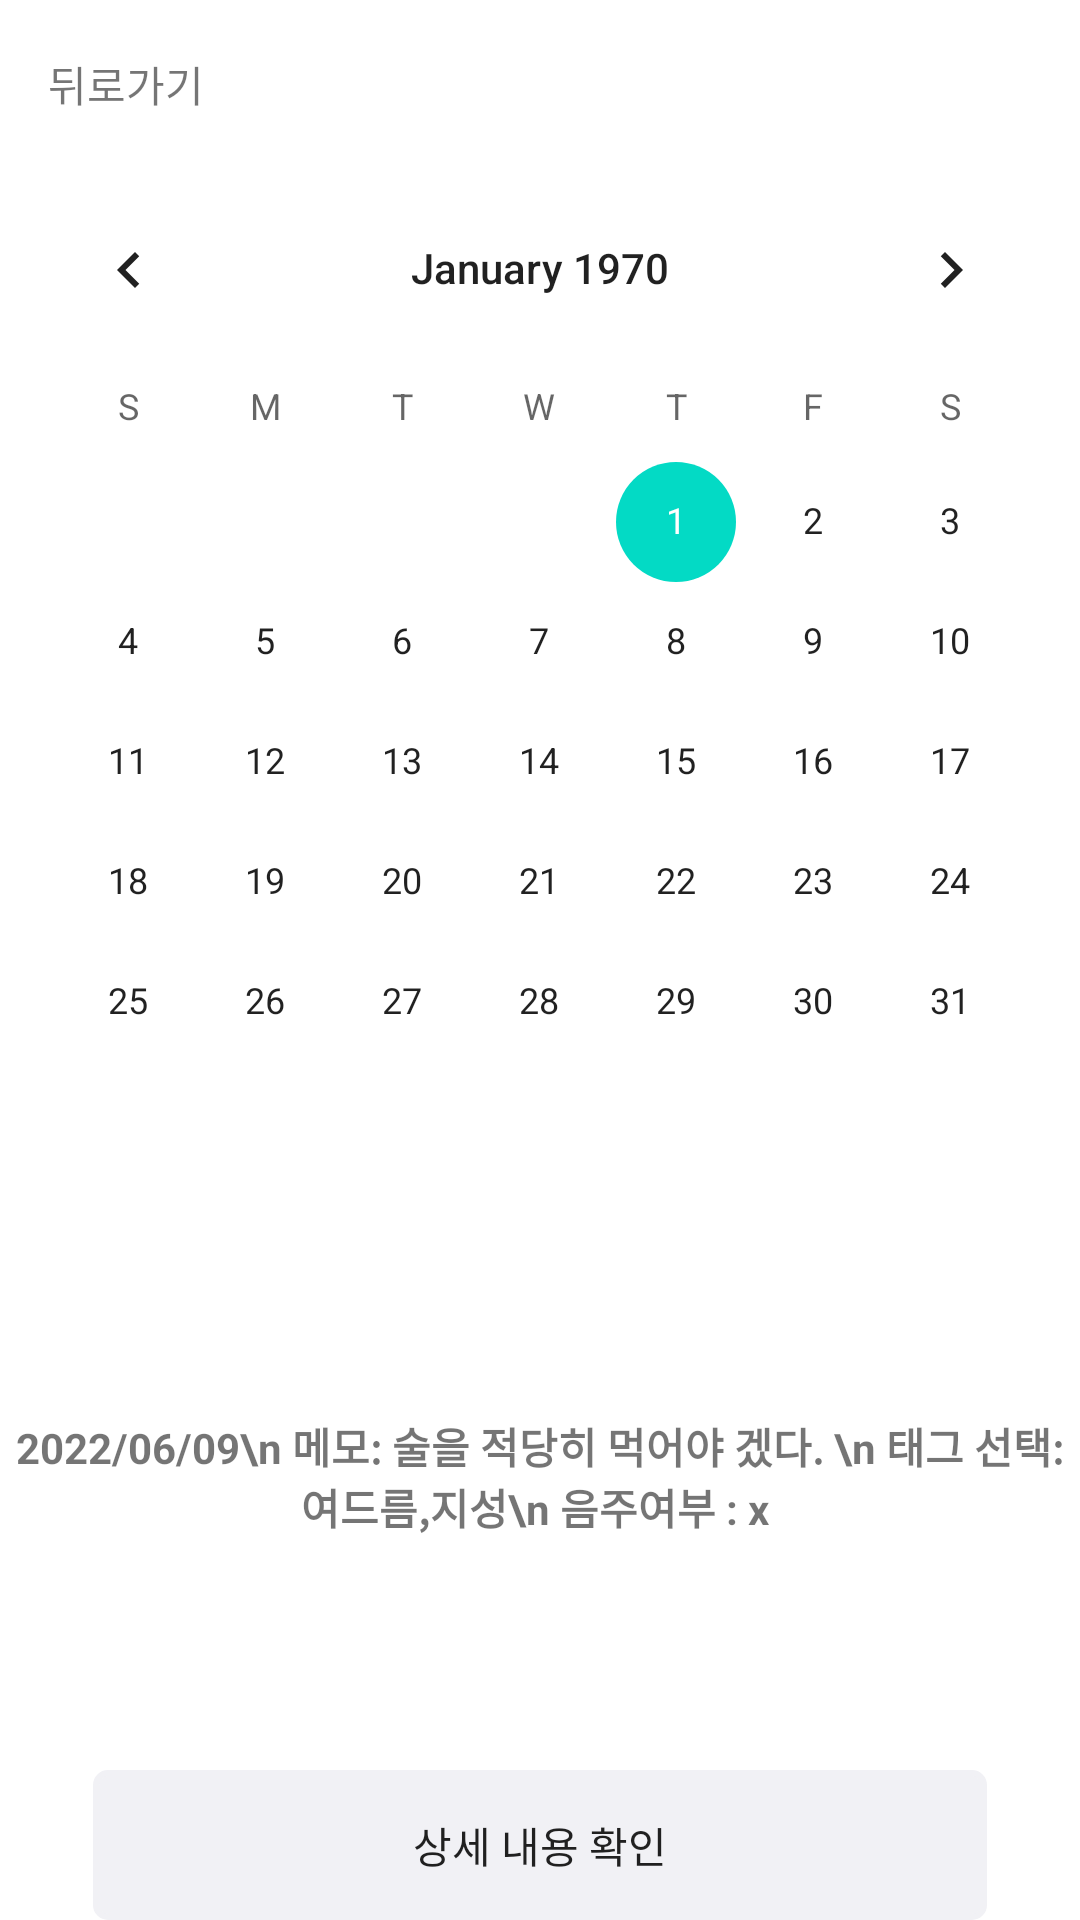

Reconstruct the res/layout file that produces this screen, plus the resources it refers to.
<!-- AndroidManifest.xml: application theme Theme.Rutina -->
<!-- res/layout/activity_calendar.xml -->
<?xml version="1.0" encoding="utf-8"?>
<LinearLayout xmlns:android="http://schemas.android.com/apk/res/android"
    xmlns:app="http://schemas.android.com/apk/res-auto"
    xmlns:tools="http://schemas.android.com/tools"
    android:layout_width="match_parent"
    android:layout_height="match_parent"
    android:orientation="vertical"
    tools:context=".CalendarActivity">

    <androidx.appcompat.widget.Toolbar
        android:layout_width="match_parent"
        android:layout_height="wrap_content">

        <TextView
            android:id="@+id/back_tv"
            android:layout_width="wrap_content"
            android:layout_height="wrap_content"
            android:text="뒤로가기"/>

    </androidx.appcompat.widget.Toolbar>

    <CalendarView
        android:id="@+id/calendar"
        android:layout_width="match_parent"
        android:layout_height="wrap_content"/>

    <TextView
        android:id="@+id/memo_tv"
        android:layout_width="match_parent"
        android:layout_height="100dp"
        android:layout_weight="1"
        android:font="@font/noto_bold"
        android:gravity="center"
        android:text="2022/06/09\n 메모: 술을 적당히 먹어야 겠다. \n 태그 선택: 여드름,지성\n 음주여부 : x "
        android:textStyle="bold" />

    <Button
        android:id="@+id/Btn2"
        android:layout_width="298dp"
        android:layout_height="50dp"
        android:layout_gravity="center"
        android:background="@drawable/rounded_corner_rectangle"
        android:font="@font/noto_regular"
        android:text="상세 내용 확인"
        android:textAllCaps="false" />

</LinearLayout>
<!-- resources referenced by this layout -->
<resources>
  <!-- drawable rounded_corner_rectangle (drawable) -->
  <?xml version="1.0" encoding="utf-8"?>
  <selector xmlns:android="http://schemas.android.com/apk/res/android">
      <item>
          <shape xmlns:android="http://schemas.android.com/apk/res/android" android:shape="rectangle">
  
              <stroke
                  android:width="2dp"
                  android:color="#F1F1F5" />
  
              <corners android:radius="4dp"/>
  
              <solid
                  android:color="#F1F1F5" />
  
          </shape>
      </item>
  </selector>
  <style name="Theme.Rutina" parent="Theme.MaterialComponents.DayNight.DarkActionBar">
          
          <item name="colorPrimary">@color/purple_500</item>
          <item name="colorPrimaryVariant">@color/white</item>
          <item name="colorOnPrimary">@color/white</item>
          
          <item name="colorSecondary">@color/teal_200</item>
          <item name="colorSecondaryVariant">@color/teal_700</item>
          <item name="colorOnSecondary">@color/black</item>
          
          <item name="android:statusBarColor" tools:targetApi="l">?attr/colorPrimaryVariant</item>
          
          <item name="windowNoTitle">true</item>
      </style>
  <color name="purple_500">#FF6200EE</color>
  <color name="white">#FFFFFFFF</color>
  <color name="teal_200">#FF03DAC5</color>
  <color name="teal_700">#FF018786</color>
  <color name="black">#FF000000</color>
</resources>
